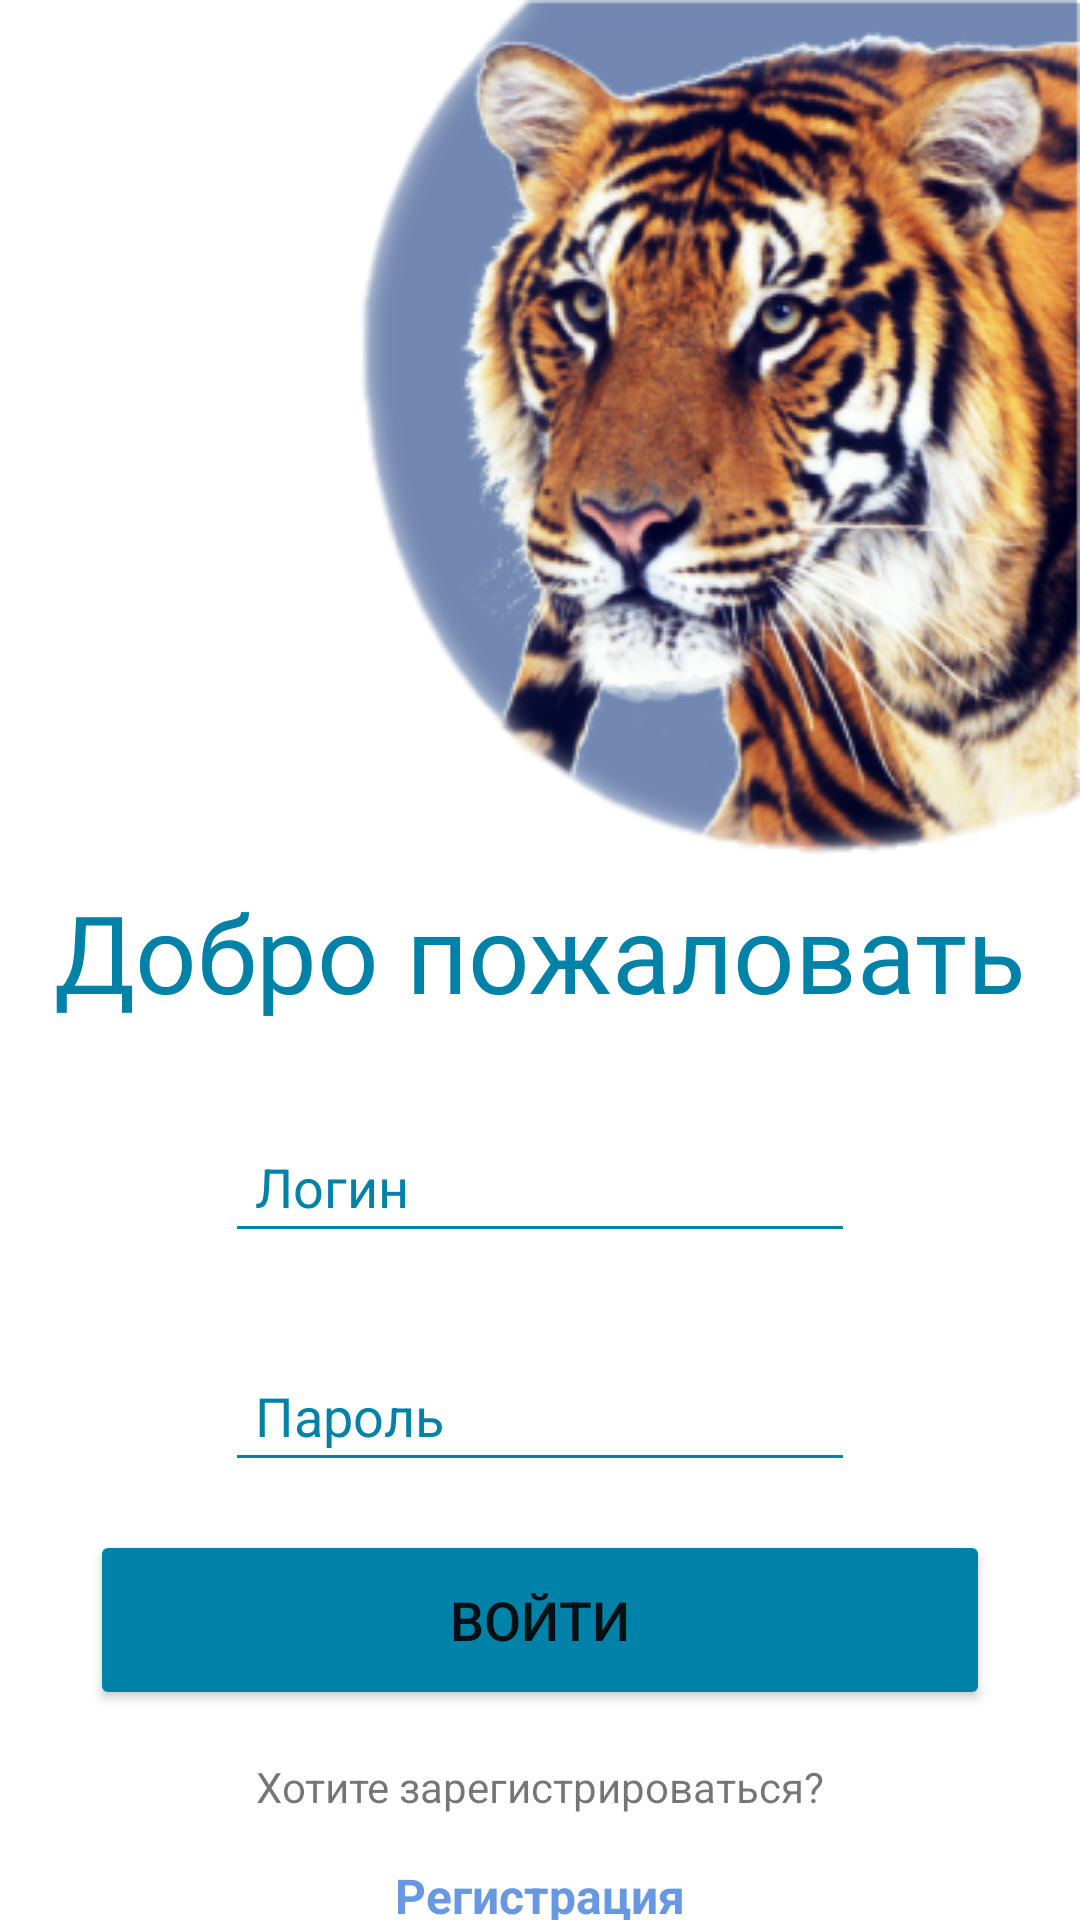

Write the Android layout XML for this screen, with the resource values it uses.
<!-- AndroidManifest.xml: application theme Theme.Animal_habitat_monitoring_mobile -->
<!-- res/layout/fragment_login.xml -->
<?xml version="1.0" encoding="utf-8"?>
<androidx.constraintlayout.widget.ConstraintLayout xmlns:android="http://schemas.android.com/apk/res/android"
    xmlns:app="http://schemas.android.com/apk/res-auto"
    xmlns:tools="http://schemas.android.com/tools"
    android:layout_width="match_parent"
    android:layout_height="match_parent"
    tools:context=".view.fragments.LoginFragment">

    <ImageView
        android:id="@+id/imageLogin"
        android:layout_width="wrap_content"
        android:layout_height="wrap_content"
        android:src="@drawable/tiger"
        app:layout_constraintEnd_toEndOf="parent"
        app:layout_constraintTop_toTopOf="parent" />

    <TextView
        android:id="@+id/logTitle"
        android:layout_width="wrap_content"
        android:layout_height="wrap_content"
        android:layout_marginTop="8dp"
        android:text="@string/logTitle"
        android:textAppearance="@style/regLogTitle"
        app:layout_constraintEnd_toEndOf="parent"
        app:layout_constraintStart_toStartOf="parent"
        app:layout_constraintTop_toBottomOf="@+id/imageLogin" />

    <EditText
        android:id="@+id/logUser"
        android:layout_width="wrap_content"
        android:layout_height="wrap_content"
        android:layout_marginTop="32dp"
        android:backgroundTint="@color/Deep_Cerulean"
        android:ems="10"
        android:hint="@string/RegUsername"
        android:inputType="textPersonName"
        android:padding="10dp"
        android:theme="@style/ThemeOverlay.SearchView"
        app:layout_constraintEnd_toEndOf="parent"
        app:layout_constraintStart_toStartOf="parent"
        app:layout_constraintTop_toBottomOf="@+id/logTitle" />

    <EditText
        android:id="@+id/logPass"
        android:layout_width="wrap_content"
        android:layout_height="wrap_content"
        android:layout_marginTop="32dp"
        android:backgroundTint="@color/Deep_Cerulean"
        android:ems="10"
        android:hint="@string/RegPassword"
        android:inputType="textPassword"
        android:padding="10dp"
        android:theme="@style/ThemeOverlay.SearchView"
        app:layout_constraintEnd_toEndOf="parent"
        app:layout_constraintStart_toStartOf="parent"
        app:layout_constraintTop_toBottomOf="@+id/logUser" />

    <Button
        android:id="@+id/buttLogin"
        android:layout_width="300sp"
        android:layout_height="60sp"
        android:layout_marginTop="16dp"
        android:text="@string/logButton"
        android:textSize="18sp"
        app:backgroundTint="@color/Deep_Cerulean"
        app:cornerRadius="40sp"
        app:layout_constraintEnd_toEndOf="parent"
        app:layout_constraintStart_toStartOf="parent"
        app:layout_constraintTop_toBottomOf="@+id/logPass" />

    <TextView
        android:id="@+id/logText"
        android:layout_width="wrap_content"
        android:layout_height="wrap_content"
        android:layout_marginTop="16dp"
        android:text="@string/logText"
        app:layout_constraintEnd_toEndOf="parent"
        app:layout_constraintStart_toStartOf="parent"
        app:layout_constraintTop_toBottomOf="@+id/buttLogin" />

    <TextView
        android:id="@+id/logReg"
        android:layout_width="wrap_content"
        android:layout_height="wrap_content"
        android:layout_marginTop="16dp"
        android:text="@string/logReg"
        android:textColor="@color/HavelockBlue"
        android:textSize="16sp"
        android:textStyle="bold"
        app:layout_constraintEnd_toEndOf="parent"
        app:layout_constraintStart_toStartOf="parent"
        app:layout_constraintTop_toBottomOf="@+id/logText" />
</androidx.constraintlayout.widget.ConstraintLayout>
<!-- resources referenced by this layout -->
<resources>
  <color name="Deep_Cerulean">#0081A7</color>
  <color name="HavelockBlue">#6798E1</color>
  <!-- drawable tiger: png bitmap (drawable, 141932 bytes) -->
  <string name="RegPassword">Пароль</string>
  <string name="RegUsername">Логин</string>
  <string name="logButton">Войти</string>
  <string name="logReg">Регистрация</string>
  <string name="logText">Хотите зарегистрироваться?</string>
  <string name="logTitle">Добро пожаловать</string>
  <style name="ThemeOverlay.SearchView" parent="">
          <item name="android:editTextColor">@color/Deep_Cerulean</item>
          <item name="android:textColorHint">@color/Deep_Cerulean</item>
  
      </style>
  <style name="regLogTitle">
          <item name="android:textSize">36sp</item>
          <item name="android:textColor">@color/Deep_Cerulean</item>
          <item name="android:fontFamily">@font/montserrat_medium</item>
  
      </style>
  <style name="Theme.Animal_habitat_monitoring_mobile" parent="Theme.MaterialComponents.DayNight.DarkActionBar">
          
          <item name="colorPrimary">@color/purple_500</item>
          <item name="colorPrimaryVariant">@color/purple_700</item>
          <item name="colorOnPrimary">@color/white</item>
          
          <item name="colorSecondary">@color/teal_200</item>
          <item name="colorSecondaryVariant">@color/teal_700</item>
          <item name="colorOnSecondary">@color/black</item>
          
          <item name="android:statusBarColor" tools:targetApi="21">?attr/colorPrimaryVariant</item>
          
      </style>
  <color name="purple_500">#FF6200EE</color>
  <color name="purple_700">#FF3700B3</color>
  <color name="white">#FFFFFFFF</color>
  <color name="teal_200">#FF03DAC5</color>
  <color name="teal_700">#FF018786</color>
  <color name="black">#FF000000</color>
</resources>
